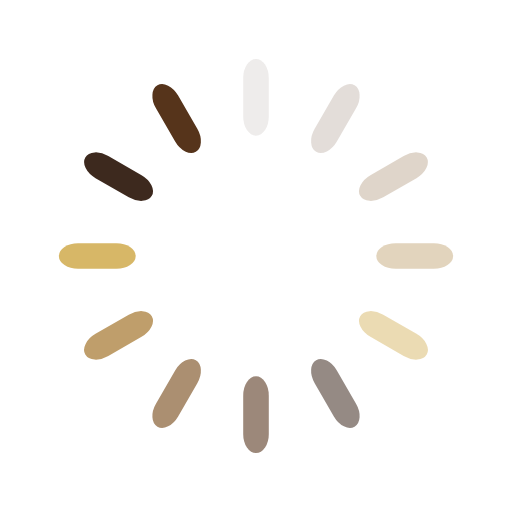
t = 0.00 s
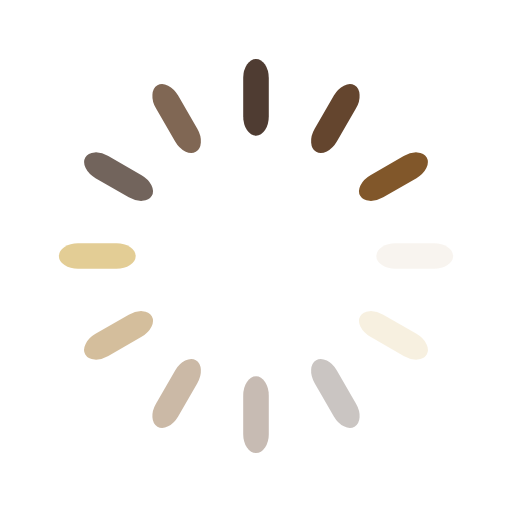
t = 0.25 s
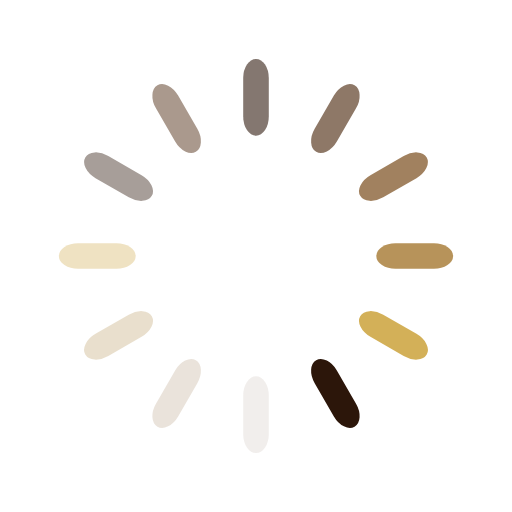
t = 0.50 s
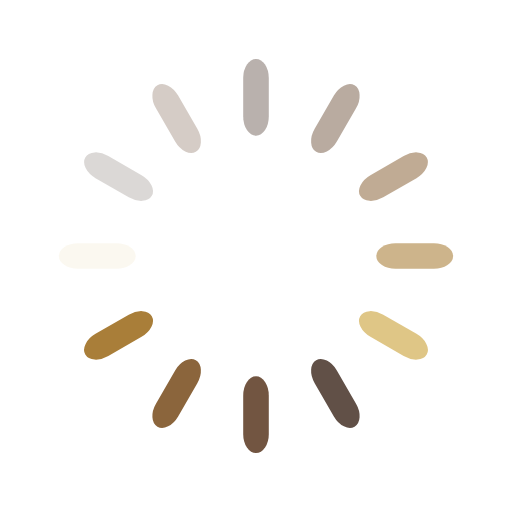
t = 0.75 s

The animated SVG that drew these frames (rendered in a browser with its animation timeline set to each time). Animation: 12 SMIL elements (animate=12); one cycle of 1.00 s, repeats indefinitely.

<?xml version="1.0" encoding="utf-8"?>
<svg xmlns="http://www.w3.org/2000/svg" xmlns:xlink="http://www.w3.org/1999/xlink" style="margin: auto; background: none; display: block; shape-rendering: auto;" width="61px" height="61px" viewBox="0 0 100 100" preserveAspectRatio="xMidYMid">
<g transform="rotate(0 50 50)">
  <rect x="47.5" y="11.5" rx="2.5" ry="3.75" width="5" height="15" fill="#2c160a">
    <animate attributeName="opacity" values="1;0" keyTimes="0;1" dur="1s" begin="-0.9166666666666666s" repeatCount="indefinite"></animate>
  </rect>
</g><g transform="rotate(30 50 50)">
  <rect x="47.5" y="11.5" rx="2.5" ry="3.75" width="5" height="15" fill="#56341b">
    <animate attributeName="opacity" values="1;0" keyTimes="0;1" dur="1s" begin="-0.8333333333333334s" repeatCount="indefinite"></animate>
  </rect>
</g><g transform="rotate(60 50 50)">
  <rect x="47.5" y="11.5" rx="2.5" ry="3.75" width="5" height="15" fill="#81572a">
    <animate attributeName="opacity" values="1;0" keyTimes="0;1" dur="1s" begin="-0.75s" repeatCount="indefinite"></animate>
  </rect>
</g><g transform="rotate(90 50 50)">
  <rect x="47.5" y="11.5" rx="2.5" ry="3.75" width="5" height="15" fill="#a97e39">
    <animate attributeName="opacity" values="1;0" keyTimes="0;1" dur="1s" begin="-0.6666666666666666s" repeatCount="indefinite"></animate>
  </rect>
</g><g transform="rotate(120 50 50)">
  <rect x="47.5" y="11.5" rx="2.5" ry="3.75" width="5" height="15" fill="#cfa949">
    <animate attributeName="opacity" values="1;0" keyTimes="0;1" dur="1s" begin="-0.5833333333333334s" repeatCount="indefinite"></animate>
  </rect>
</g><g transform="rotate(150 50 50)">
  <rect x="47.5" y="11.5" rx="2.5" ry="3.75" width="5" height="15" fill="#2c160a">
    <animate attributeName="opacity" values="1;0" keyTimes="0;1" dur="1s" begin="-0.5s" repeatCount="indefinite"></animate>
  </rect>
</g><g transform="rotate(180 50 50)">
  <rect x="47.5" y="11.5" rx="2.5" ry="3.75" width="5" height="15" fill="#56341b">
    <animate attributeName="opacity" values="1;0" keyTimes="0;1" dur="1s" begin="-0.4166666666666667s" repeatCount="indefinite"></animate>
  </rect>
</g><g transform="rotate(210 50 50)">
  <rect x="47.5" y="11.5" rx="2.5" ry="3.75" width="5" height="15" fill="#81572a">
    <animate attributeName="opacity" values="1;0" keyTimes="0;1" dur="1s" begin="-0.3333333333333333s" repeatCount="indefinite"></animate>
  </rect>
</g><g transform="rotate(240 50 50)">
  <rect x="47.5" y="11.5" rx="2.5" ry="3.75" width="5" height="15" fill="#a97e39">
    <animate attributeName="opacity" values="1;0" keyTimes="0;1" dur="1s" begin="-0.25s" repeatCount="indefinite"></animate>
  </rect>
</g><g transform="rotate(270 50 50)">
  <rect x="47.5" y="11.5" rx="2.5" ry="3.75" width="5" height="15" fill="#cfa949">
    <animate attributeName="opacity" values="1;0" keyTimes="0;1" dur="1s" begin="-0.16666666666666666s" repeatCount="indefinite"></animate>
  </rect>
</g><g transform="rotate(300 50 50)">
  <rect x="47.5" y="11.5" rx="2.5" ry="3.75" width="5" height="15" fill="#2c160a">
    <animate attributeName="opacity" values="1;0" keyTimes="0;1" dur="1s" begin="-0.08333333333333333s" repeatCount="indefinite"></animate>
  </rect>
</g><g transform="rotate(330 50 50)">
  <rect x="47.5" y="11.5" rx="2.5" ry="3.75" width="5" height="15" fill="#56341b">
    <animate attributeName="opacity" values="1;0" keyTimes="0;1" dur="1s" begin="0s" repeatCount="indefinite"></animate>
  </rect>
</g>
<!-- [ldio] generated by https://loading.io/ --></svg>